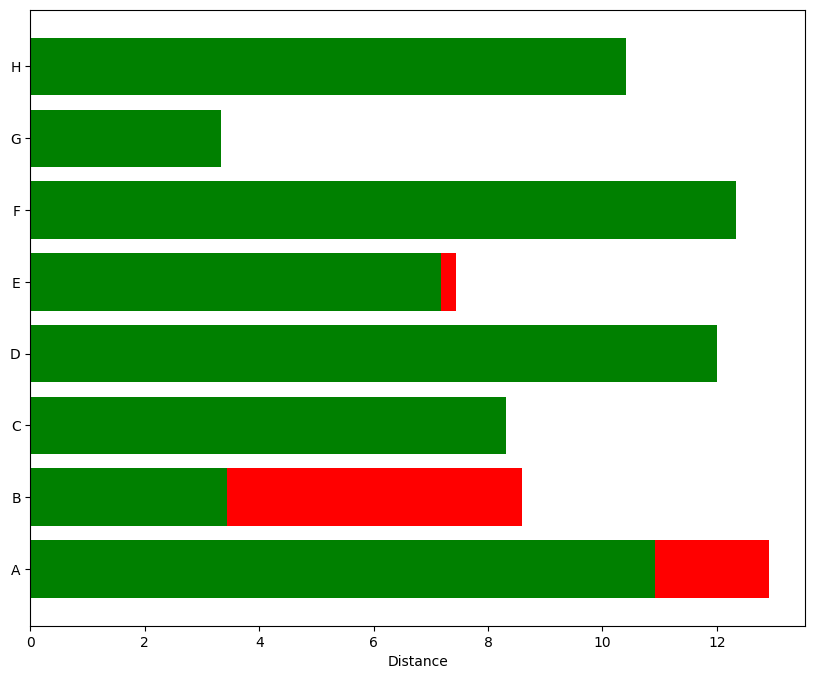

Source code (Python):
import matplotlib.pyplot as plt; plt.rcdefaults()
import numpy as np
import matplotlib.pyplot as plt

people = ('A','B','C','D','E','F','G','H')
y_pos = np.arange(len(people))
bottomdata = 3 + 10 * np.random.rand(len(people))
topdata = 3 + 10 * np.random.rand(len(people))
fig = plt.figure(figsize=(10,8))
ax = fig.add_subplot(111)
ax.barh(y_pos, bottomdata,color='r',align='center')
ax.barh(y_pos, topdata,color='g',align='center')
ax.set_yticks(y_pos)
ax.set_yticklabels(people)
ax.set_xlabel('Distance')

plt.show()